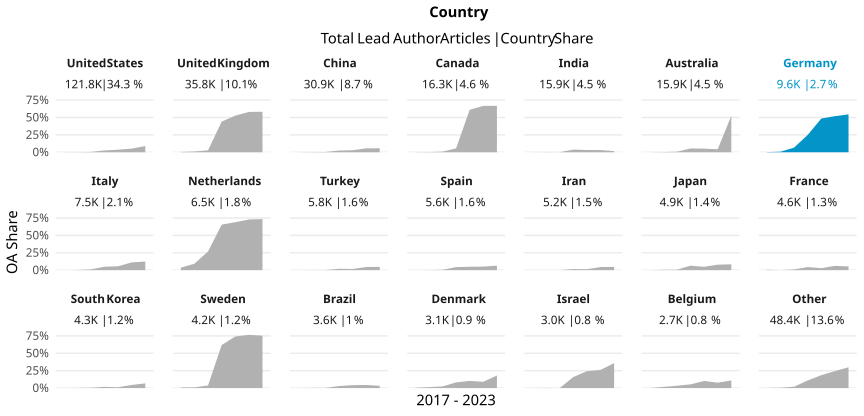

The table this chart was drawn from, first rows:
country_name_fct, cr_year, articles, cc_total, prop
United States, '17, 18300, 19, 0.001038
United States, '18, 18165, 27, 0.001486
United States, '19, 17747, 80, 0.004508
United States, '20, 19677, 511, 0.02597
United States, '21, 18408, 675, 0.03667
United States, '22, 18143, 946, 0.05214
United States, '23, 11360, 1025, 0.09023
United Kingdom, '17, 5738, 28, 0.00488
United Kingdom, '18, 5451, 59, 0.01082
United Kingdom, '19, 5167, 143, 0.02768
United Kingdom, '20, 5681, 2506, 0.4411
United Kingdom, '21, 5528, 2914, 0.5271
United Kingdom, '22, 5090, 2952, 0.58
United Kingdom, '23, 3187, 1855, 0.5821
China, '17, 3379, 2, 5.918910920390648e-4
China, '18, 3680, 8, 0.002174
China, '19, 4035, 16, 0.003965
China, '20, 5135, 128, 0.02493
China, '21, 5051, 144, 0.02851
China, '22, 5819, 327, 0.0562
China, '23, 3756, 214, 0.05698
Canada, '17, 2460, 4, 0.001626
Canada, '18, 2328, 6, 0.002577
Canada, '19, 2245, 21, 0.009354
Canada, '20, 2695, 150, 0.05566
Canada, '21, 2638, 1613, 0.6114
Canada, '22, 2417, 1613, 0.6674
Canada, '23, 1535, 1025, 0.6678
India, '17, 1721, 1, 5.810575246949448e-4
India, '18, 1757, 2, 0.001138
India, '19, 1950, 2, 0.001026
India, '20, 2586, 99, 0.03828
India, '21, 2882, 93, 0.03227
India, '22, 3052, 96, 0.03145
India, '23, 1943, 32, 0.01647
Australia, '17, 2429, 1, 4.116920543433512e-4
Australia, '18, 2400, 7, 0.002917
Australia, '19, 2315, 18, 0.007775
Australia, '20, 2504, 137, 0.05471
Australia, '21, 2467, 129, 0.05229
Australia, '22, 2310, 100, 0.04329
Australia, '23, 1463, 768, 0.5249
Germany, '17, 1385, 3, 0.002166
Germany, '18, 1357, 11, 0.008106
Germany, '19, 1428, 96, 0.06723
Germany, '20, 1488, 371, 0.2493
Germany, '21, 1460, 708, 0.4849
Germany, '22, 1497, 777, 0.519
Germany, '23, 938, 511, 0.5448
Italy, '17, 1057, 0, 0
Italy, '18, 1031, 2, 0.00194
Italy, '19, 1044, 12, 0.01149
Italy, '20, 1383, 68, 0.04917
Italy, '21, 1266, 71, 0.05608
Italy, '22, 1032, 115, 0.1114
Italy, '23, 668, 83, 0.1243
Netherlands, '17, 921, 33, 0.03583
Netherlands, '18, 887, 82, 0.09245
Netherlands, '19, 990, 267, 0.2697
Netherlands, '20, 975, 638, 0.6544
... 87 more rows
